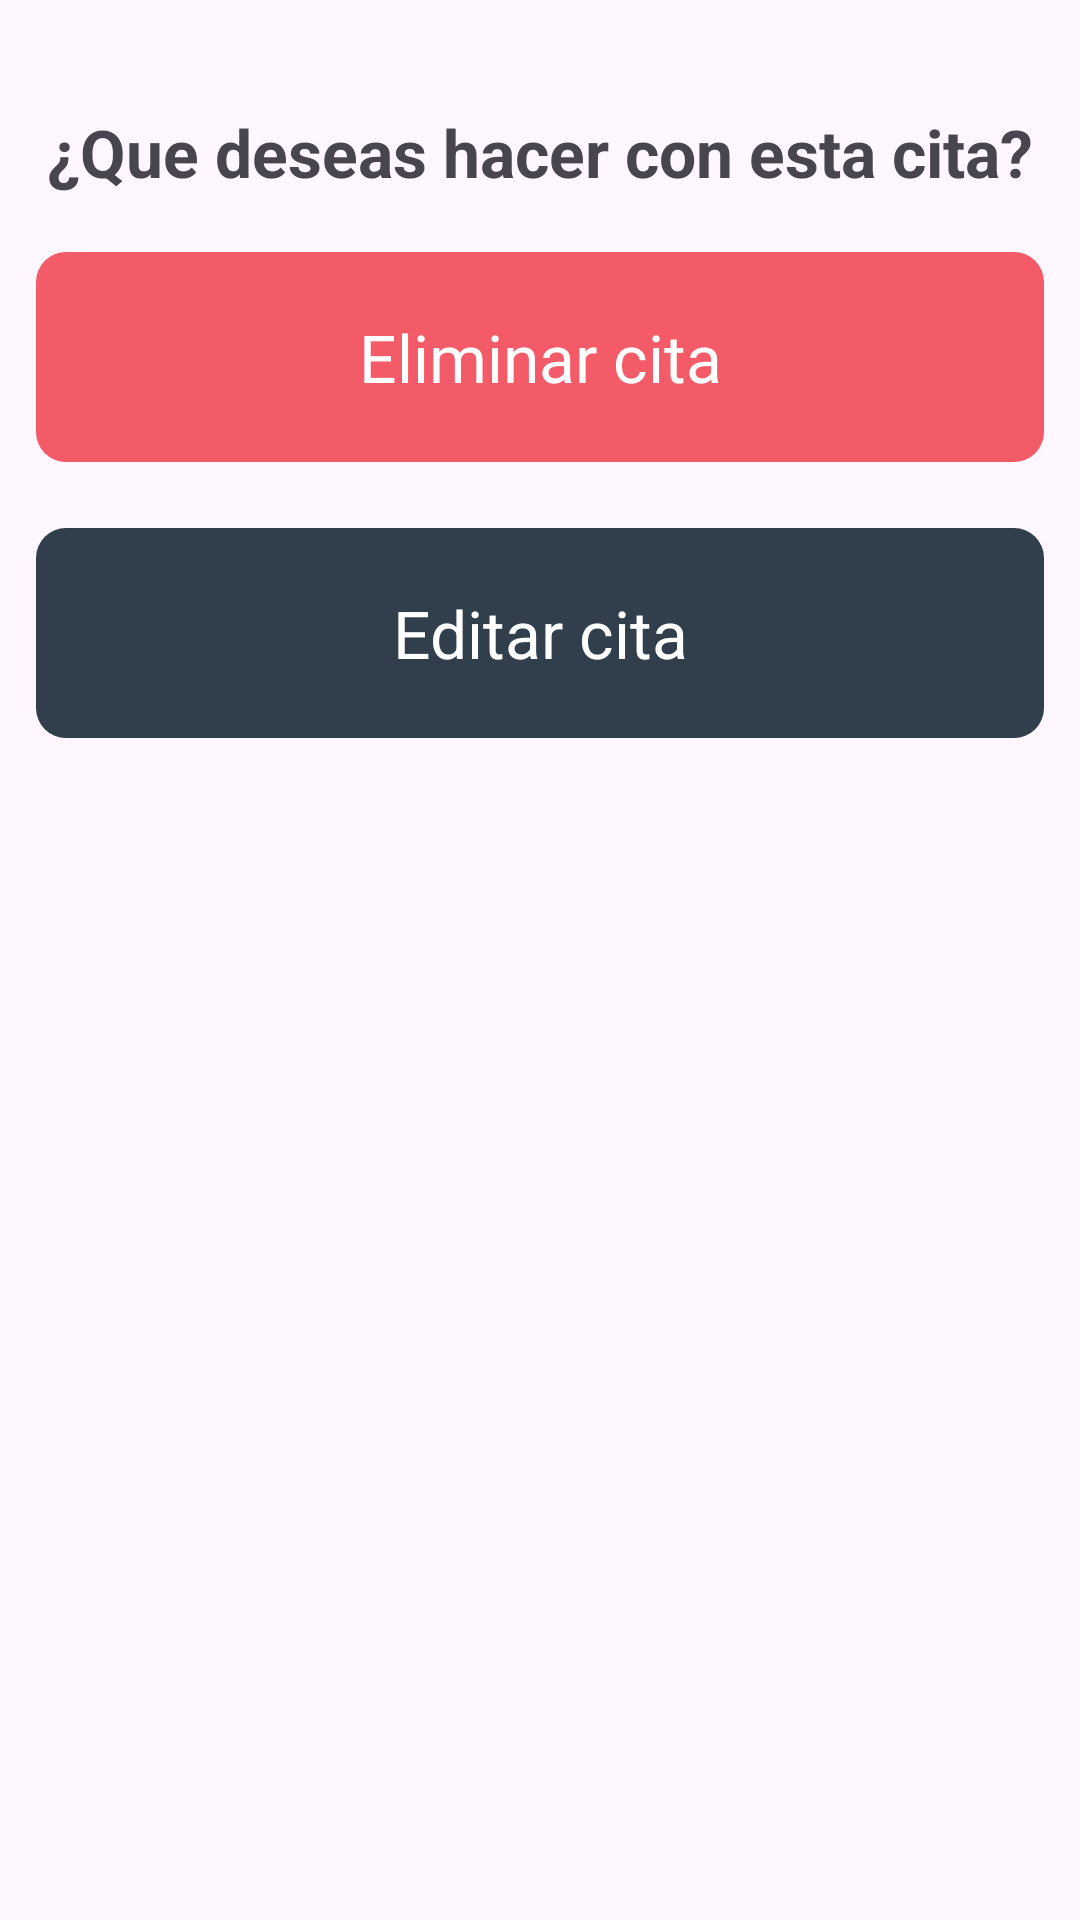

Write the Android layout XML for this screen, with the resource values it uses.
<!-- AndroidManifest.xml: application theme Theme.AplicacionWendy -->
<!-- res/layout/modal_opciones_citas.xml -->
<?xml version="1.0" encoding="utf-8"?>
<androidx.constraintlayout.widget.ConstraintLayout xmlns:android="http://schemas.android.com/apk/res/android"
    xmlns:app="http://schemas.android.com/apk/res-auto"
    xmlns:tools="http://schemas.android.com/tools"
    android:layout_width="match_parent"
    android:layout_height="wrap_content"
    android:paddingBottom="12dp">





    <TextView
        android:id="@+id/EditarCita"
        android:layout_width="match_parent"
        android:layout_height="70dp"
        android:layout_marginHorizontal="12dp"
        android:layout_marginTop="176dp"
        android:background="@drawable/btn_confirmar"
        android:gravity="center"
        android:text="Editar cita"
        android:textColor="@color/white"
        android:textSize="22dp"
        app:layout_constraintEnd_toEndOf="parent"
        app:layout_constraintHorizontal_bias="0.666"
        app:layout_constraintStart_toStartOf="parent"
        app:layout_constraintTop_toTopOf="parent" />

    <TextView
        android:id="@+id/opcion"
        android:layout_width="match_parent"
        android:layout_height="wrap_content"
        android:layout_marginHorizontal="12dp"
        android:layout_marginTop="36dp"
        android:gravity="center"
        android:text="¿Que deseas hacer con esta cita?"
        android:textSize="22dp"
        android:textStyle="bold"
        app:layout_constraintEnd_toEndOf="parent"
        app:layout_constraintHorizontal_bias="0.333"
        app:layout_constraintStart_toStartOf="parent"
        app:layout_constraintTop_toTopOf="parent" />

    <TextView
        android:id="@+id/EliminarCita"
        android:layout_width="match_parent"
        android:layout_height="70dp"
        android:layout_marginHorizontal="12dp"
        android:layout_marginTop="84dp"
        android:background="@drawable/btn_rojo"
        android:gravity="center"
        android:text="Eliminar cita"
        android:textColor="@color/white"
        android:textSize="22dp"
        app:layout_constraintEnd_toEndOf="parent"
        app:layout_constraintHorizontal_bias="0.666"
        app:layout_constraintStart_toStartOf="parent"
        app:layout_constraintTop_toTopOf="parent" />


</androidx.constraintlayout.widget.ConstraintLayout>
<!-- resources referenced by this layout -->
<resources>
  <color name="white">#FFFFFFFF</color>
  <!-- drawable btn_confirmar (drawable) -->
  <shape xmlns:android="http://schemas.android.com/apk/res/android">
      <solid android:color="@color/colorSelectedCircle" /> 
      <corners android:radius="10dp" /> 
  </shape>
  <!-- drawable btn_rojo (drawable) -->
  <shape xmlns:android="http://schemas.android.com/apk/res/android">
      <solid android:color="@color/rojo" /> 
      <corners android:radius="10dp" /> 
  </shape>
  <style name="Theme.AplicacionWendy" parent="Base.Theme.AplicacionWendy" />
  <color name="colorSelectedCircle">#303F4B</color>
  <color name="rojo">#F45B69</color>
  <style name="Base.Theme.AplicacionWendy" parent="Theme.Material3.Light.NoActionBar">
          <item name="colorPrimary">@color/verdesito</item>
          <item name="colorAccent">@color/verdesito</item>
      </style>
  <color name="verdesito">#3d656a</color>
</resources>
